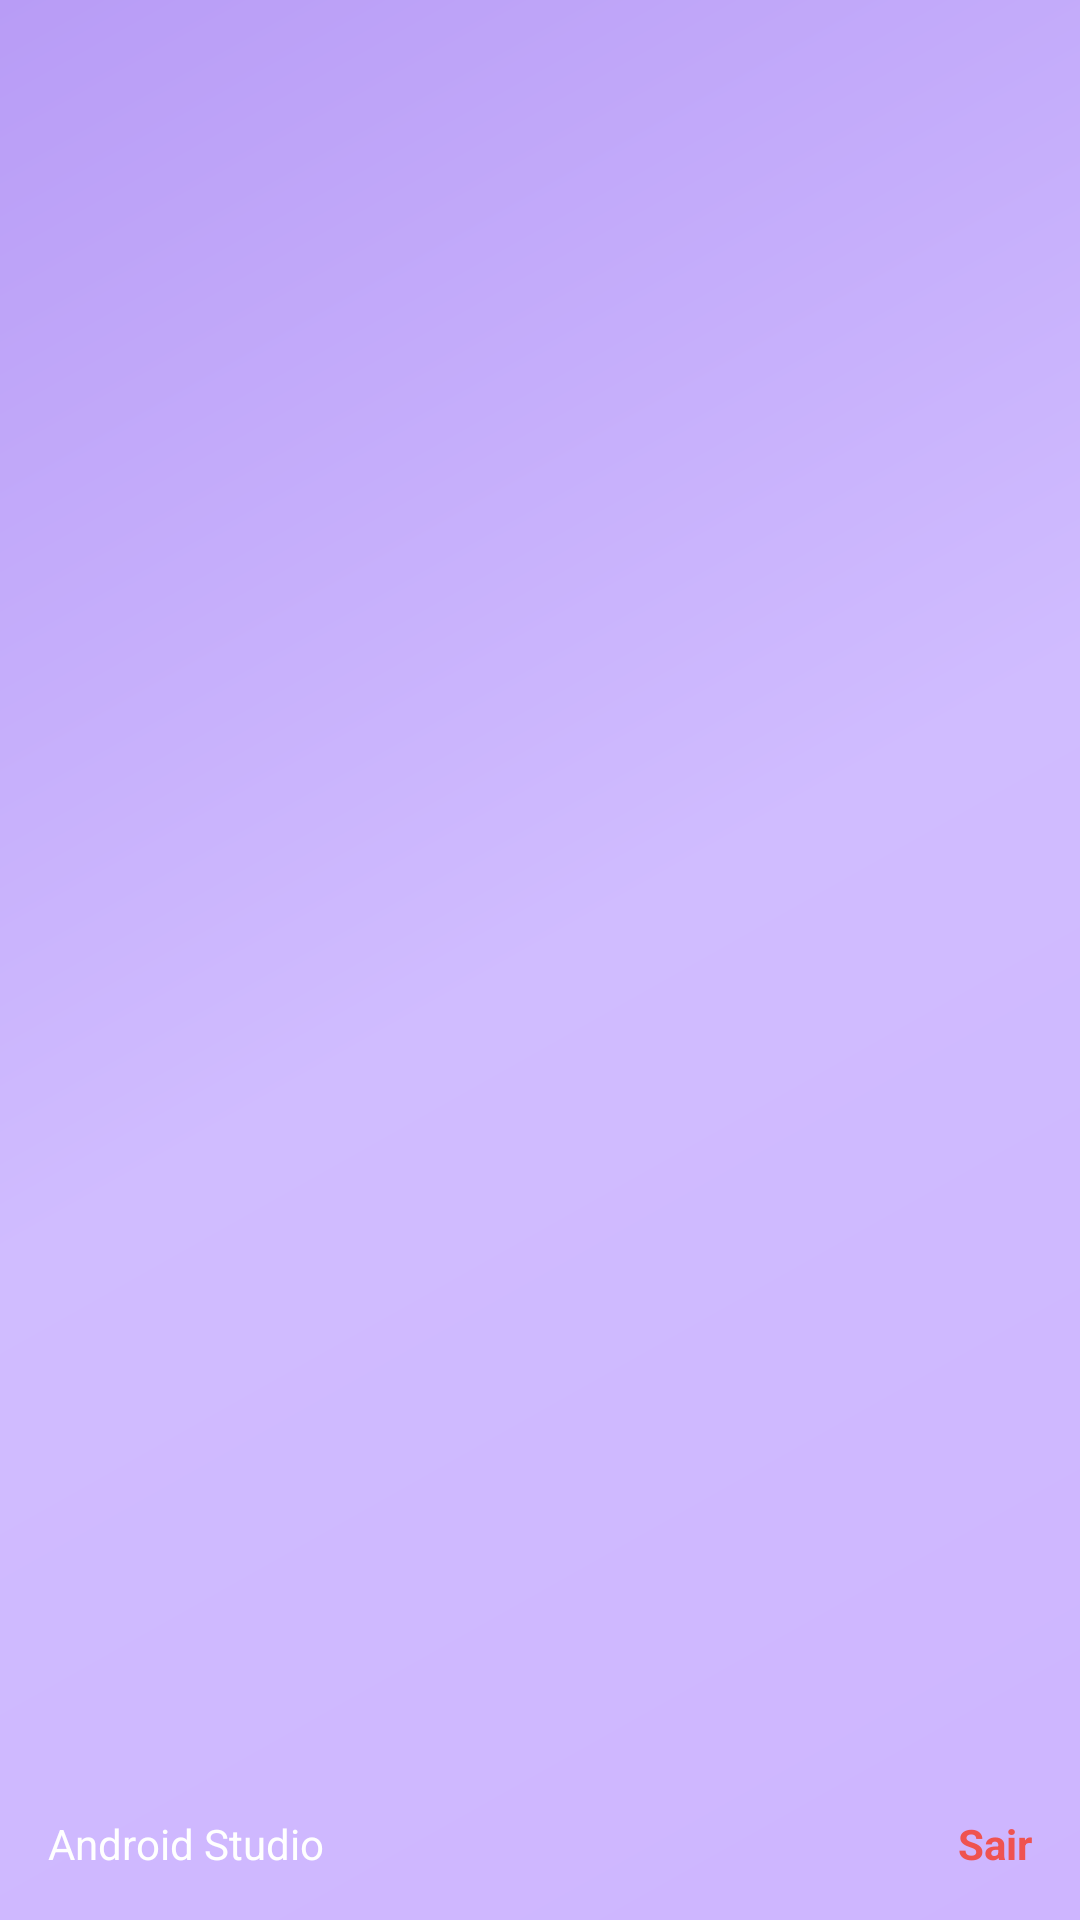

Write the Android layout XML for this screen, with the resource values it uses.
<!-- AndroidManifest.xml: application theme Theme.FeelFlow -->
<!-- res/layout/nav_header_main.xml -->
<?xml version="1.0" encoding="utf-8"?>
<LinearLayout xmlns:android="http://schemas.android.com/apk/res/android"
    xmlns:app="http://schemas.android.com/apk/res-auto"
    android:id="@+id/teste_layout"
    android:layout_width="match_parent"
    android:layout_height="@dimen/nav_header_height"
    android:background="@drawable/side_nav_bar"
    android:gravity="bottom"
    android:orientation="vertical"
    android:paddingLeft="@dimen/activity_horizontal_margin"
    android:paddingTop="@dimen/activity_vertical_margin"
    android:paddingRight="@dimen/activity_horizontal_margin"
    android:paddingBottom="@dimen/activity_vertical_margin"
    android:theme="@style/ThemeOverlay.AppCompat.Dark">

    <ImageView
        android:id="@+id/imageView"
        android:layout_width="wrap_content"
        android:layout_height="wrap_content"
        android:contentDescription="@string/nav_header_desc"
        android:paddingTop="@dimen/nav_header_vertical_spacing"
        android:visibility="invisible"
        app:srcCompat="@mipmap/ic_launcher_round" />

    <LinearLayout
        android:layout_width="match_parent"
        android:layout_height="wrap_content"
        android:orientation="horizontal">

        <TextView
            android:layout_width="wrap_content"
            android:layout_height="wrap_content"
            android:paddingTop="@dimen/nav_header_vertical_spacing"
            android:text="@string/nav_header_title"
            android:textAppearance="@style/TextAppearance.AppCompat.Body1" />

        <View
            android:layout_width="0dp"
            android:layout_height="match_parent"
            android:layout_weight="1" />

        <TextView
            android:id="@+id/txtV_sign_out"
            android:layout_width="wrap_content"
            android:layout_height="wrap_content"
            android:gravity="end"
            android:paddingTop="@dimen/nav_header_vertical_spacing"
            android:text="@string/menu_sing_out"
            android:textColor="@color/button_red"
            android:textStyle="bold" />

    </LinearLayout>

    <TextView
        android:id="@+id/textView"
        android:layout_width="wrap_content"
        android:layout_height="wrap_content"
        android:text="@string/nav_header_subtitle"
        android:visibility="gone" />
</LinearLayout>
<!-- resources referenced by this layout -->
<resources>
  <color name="button_red">#EF5350</color>
  <dimen name="activity_horizontal_margin">16dp</dimen>
  <dimen name="activity_vertical_margin">16dp</dimen>
  <dimen name="nav_header_height">176dp</dimen>
  <dimen name="nav_header_vertical_spacing">8dp</dimen>
  <!-- drawable side_nav_bar (drawable) -->
  <shape xmlns:android="http://schemas.android.com/apk/res/android"
      android:shape="rectangle">
      <gradient
          android:angle="135"
          android:centerColor="#D0BCFF"
          android:endColor="#B89CF6"
          android:startColor="#CEB5FF"
          android:type="linear" />
  </shape>
  <string name="menu_sing_out">Sair</string>
  <string name="nav_header_desc">Navigation header</string>
  <string name="nav_header_subtitle">android.studio@android.com</string>
  <string name="nav_header_title">Android Studio</string>
  <style name="Theme.FeelFlow" parent="Theme.MaterialComponents.DayNight.DarkActionBar">
          
          <item name="colorPrimary">@color/purple_500</item>
          <item name="colorPrimaryVariant">@color/purple_700</item>
          <item name="colorOnPrimary">@color/white</item>
          
          <item name="colorSecondary">@color/teal_200</item>
          <item name="colorSecondaryVariant">@color/teal_700</item>
          <item name="colorOnSecondary">@color/white</item>
          
          <item name="android:statusBarColor">@color/secondary_black</item>
          
      </style>
  <color name="purple_500">#FF6200EE</color>
  <color name="purple_700">#FF3700B3</color>
  <color name="white">#FFFFFFFF</color>
  <color name="teal_200">#FF03DAC5</color>
  <color name="teal_700">#FF018786</color>
  <color name="secondary_black">#49454F</color>
</resources>
